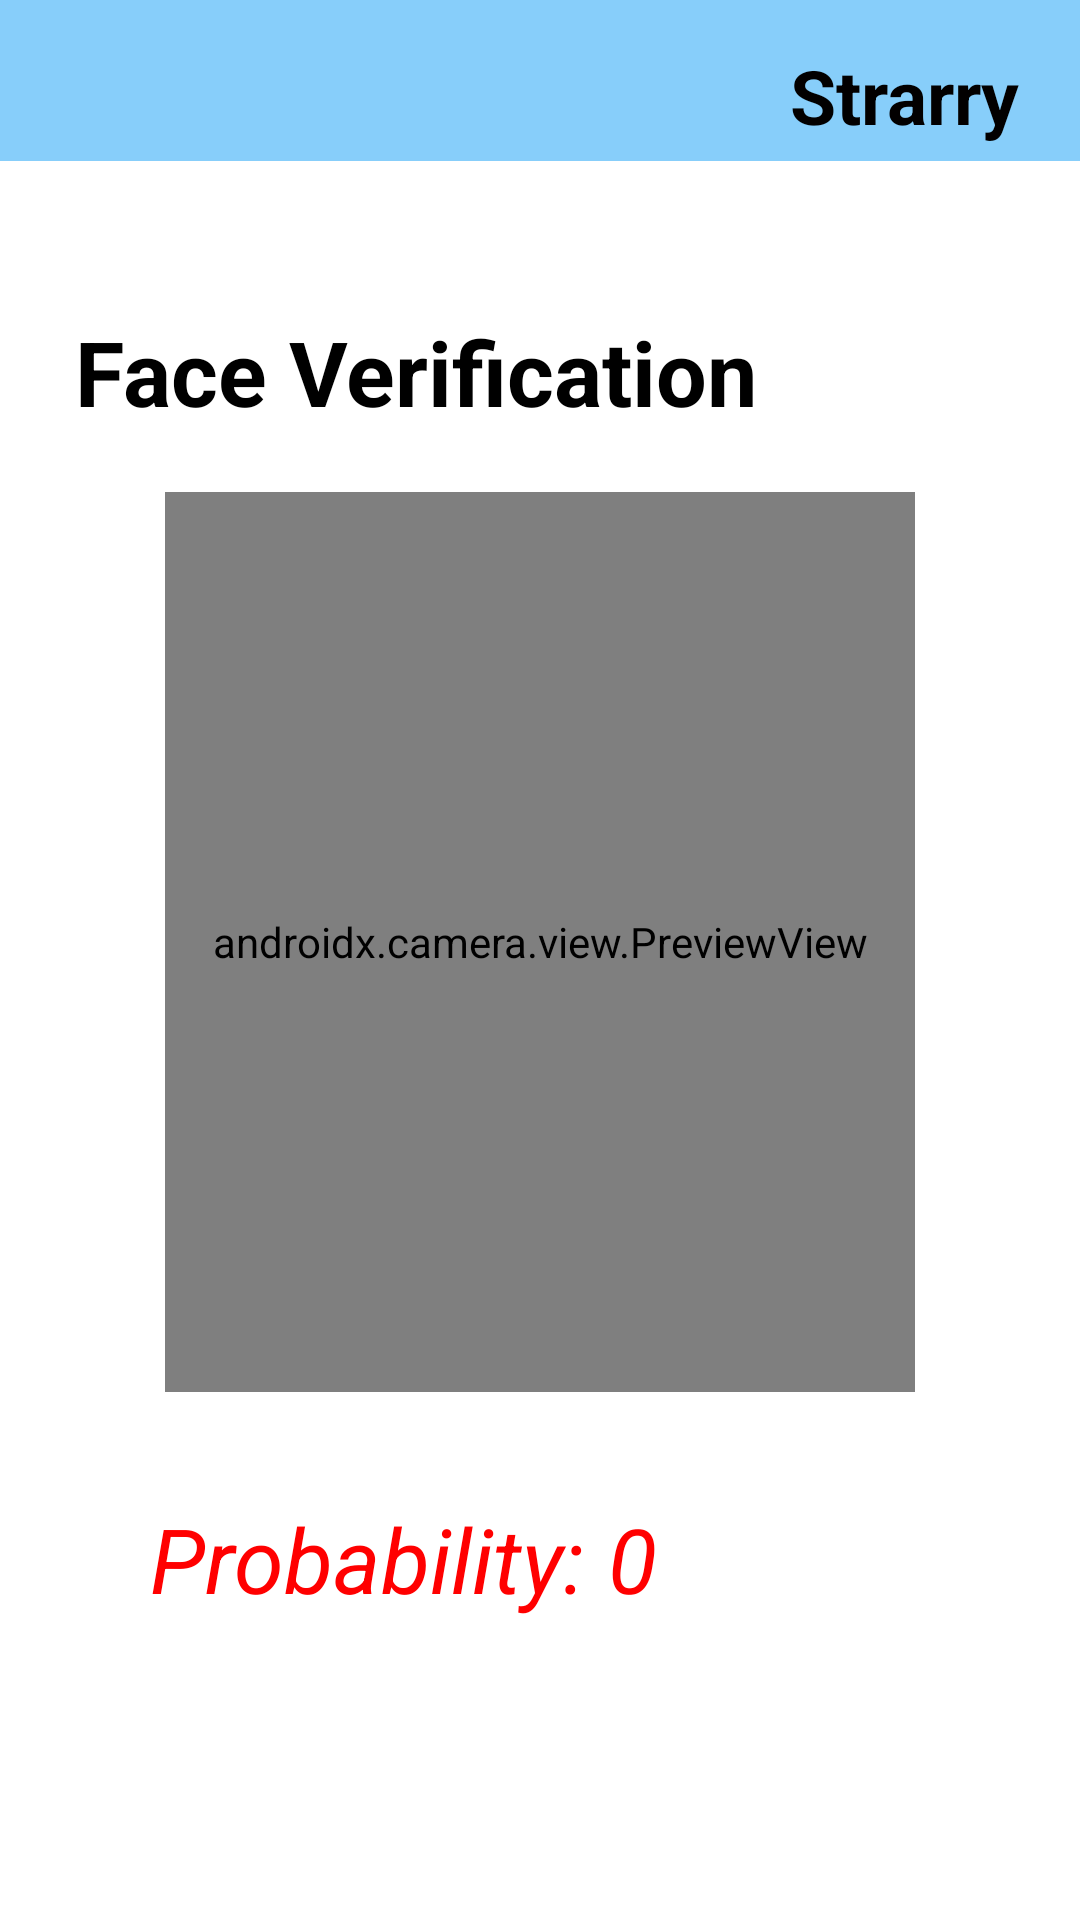

Android layout source for this screen:
<!-- AndroidManifest.xml: application theme Theme.Strarry -->
<!-- res/layout/activity_face_recognize.xml -->
<?xml version="1.0" encoding="utf-8"?>
<androidx.constraintlayout.widget.ConstraintLayout xmlns:android="http://schemas.android.com/apk/res/android"
    xmlns:app="http://schemas.android.com/apk/res-auto"
    xmlns:tools="http://schemas.android.com/tools"
    android:layout_width="match_parent"
    android:layout_height="match_parent"
    tools:context=".FaceRecognizeActivity">
    <androidx.constraintlayout.widget.ConstraintLayout
        android:id="@+id/header_title"
        android:layout_width="match_parent"
        android:layout_height="wrap_content"
        app:layout_constraintTop_toTopOf="parent"
        android:paddingTop="15dp"
        android:paddingBottom="5dp"
        android:background="@color/LightSkyBlue">

        <TextView
            android:id="@+id/txt_strarry"
            style="@style/viewParent.headerText.NoMode"
            android:text="Strarry"
            android:layout_marginLeft="10dp"
            android:layout_marginRight="20dp"
            app:layout_constraintRight_toRightOf="parent"
            app:layout_constraintTop_toTopOf="parent"/>

    </androidx.constraintlayout.widget.ConstraintLayout>




















    <TextView
        android:id="@+id/text_face"
        android:layout_width="match_parent"
        android:layout_height="wrap_content"
        app:layout_constraintTop_toBottomOf="@+id/header_title"
        android:layout_marginStart="25dp"
        android:layout_marginEnd="25dp"
        android:layout_marginTop="50dp"
        android:text="Face Verification"
        android:textColor="@color/black"
        android:textSize="30dp"
        android:textStyle="bold"/>
    <FrameLayout
        android:id="@+id/container"
        android:layout_width="250dp"
        android:layout_height="300dp"
        android:layout_marginTop="20dp"
        app:layout_constraintTop_toBottomOf="@+id/text_face"
        app:layout_constraintLeft_toLeftOf="parent"
        app:layout_constraintRight_toRightOf="parent">
        <androidx.camera.view.PreviewView
            android:id="@+id/previewView"
            android:layout_width="match_parent"
            android:layout_height="match_parent"/>
    </FrameLayout>

    <TextView
        android:id="@+id/match"
        android:layout_width="wrap_content"
        android:layout_height="wrap_content"
        app:layout_constraintLeft_toLeftOf="parent"
        app:layout_constraintRight_toRightOf="parent"
        app:layout_constraintBottom_toBottomOf="parent"
        android:layout_marginBottom="30dp"
        android:textStyle="italic"
        android:textSize="30sp"
        android:textColor="@color/Red"
        android:text=""/>

    <LinearLayout
        android:layout_width="match_parent"
        android:layout_height="wrap_content"
        app:layout_constraintBottom_toTopOf="@+id/match"
        android:layout_marginBottom="30dp">

        <TextView
            android:layout_width="wrap_content"
            android:layout_height="wrap_content"
            android:textStyle="italic"
            android:textSize="30sp"
            android:textColor="@color/Red"
            android:layout_marginStart="50dp"
            android:text="Probability: "/>
        <TextView
            android:id="@+id/result"
            android:layout_width="wrap_content"
            android:layout_height="wrap_content"
            android:textStyle="italic"
            android:textSize="30sp"
            android:textColor="@color/Red"
            android:text="0"/>
    </LinearLayout>







</androidx.constraintlayout.widget.ConstraintLayout>
<!-- resources referenced by this layout -->
<resources>
  <color name="LightSkyBlue">#87CEFA</color>
  <color name="Red">#FF0000</color>
  <color name="black">#FF000000</color>
  <!-- drawable strawberry: jpg bitmap (drawable-v24, 8957 bytes) -->
  <style name="viewParent.headerText.NoMode">
          <item name="android:textColor">@color/darkTextColor</item>
      </style>
  <style name="Theme.Strarry" parent="Theme.MaterialComponents.DayNight.NoActionBar">
          
          <item name="colorPrimary">#00ADC1</item>
          <item name="colorPrimaryVariant">@color/purple_700</item>
          <item name="colorOnPrimary">@color/white</item>
          
          <item name="colorSecondary">@color/teal_200</item>
          <item name="colorSecondaryVariant">@color/teal_700</item>
          <item name="colorOnSecondary">@color/black</item>
          
          <item name="android:statusBarColor" tools:targetApi="l">?attr/colorPrimaryVariant</item>
          
      </style>
  <color name="darkTextColor">#020000</color>
  <color name="purple_700">#FF3700B3</color>
  <color name="white">#FFFFFFFF</color>
  <color name="teal_200">#FF03DAC5</color>
  <color name="teal_700">#FF018786</color>
</resources>
